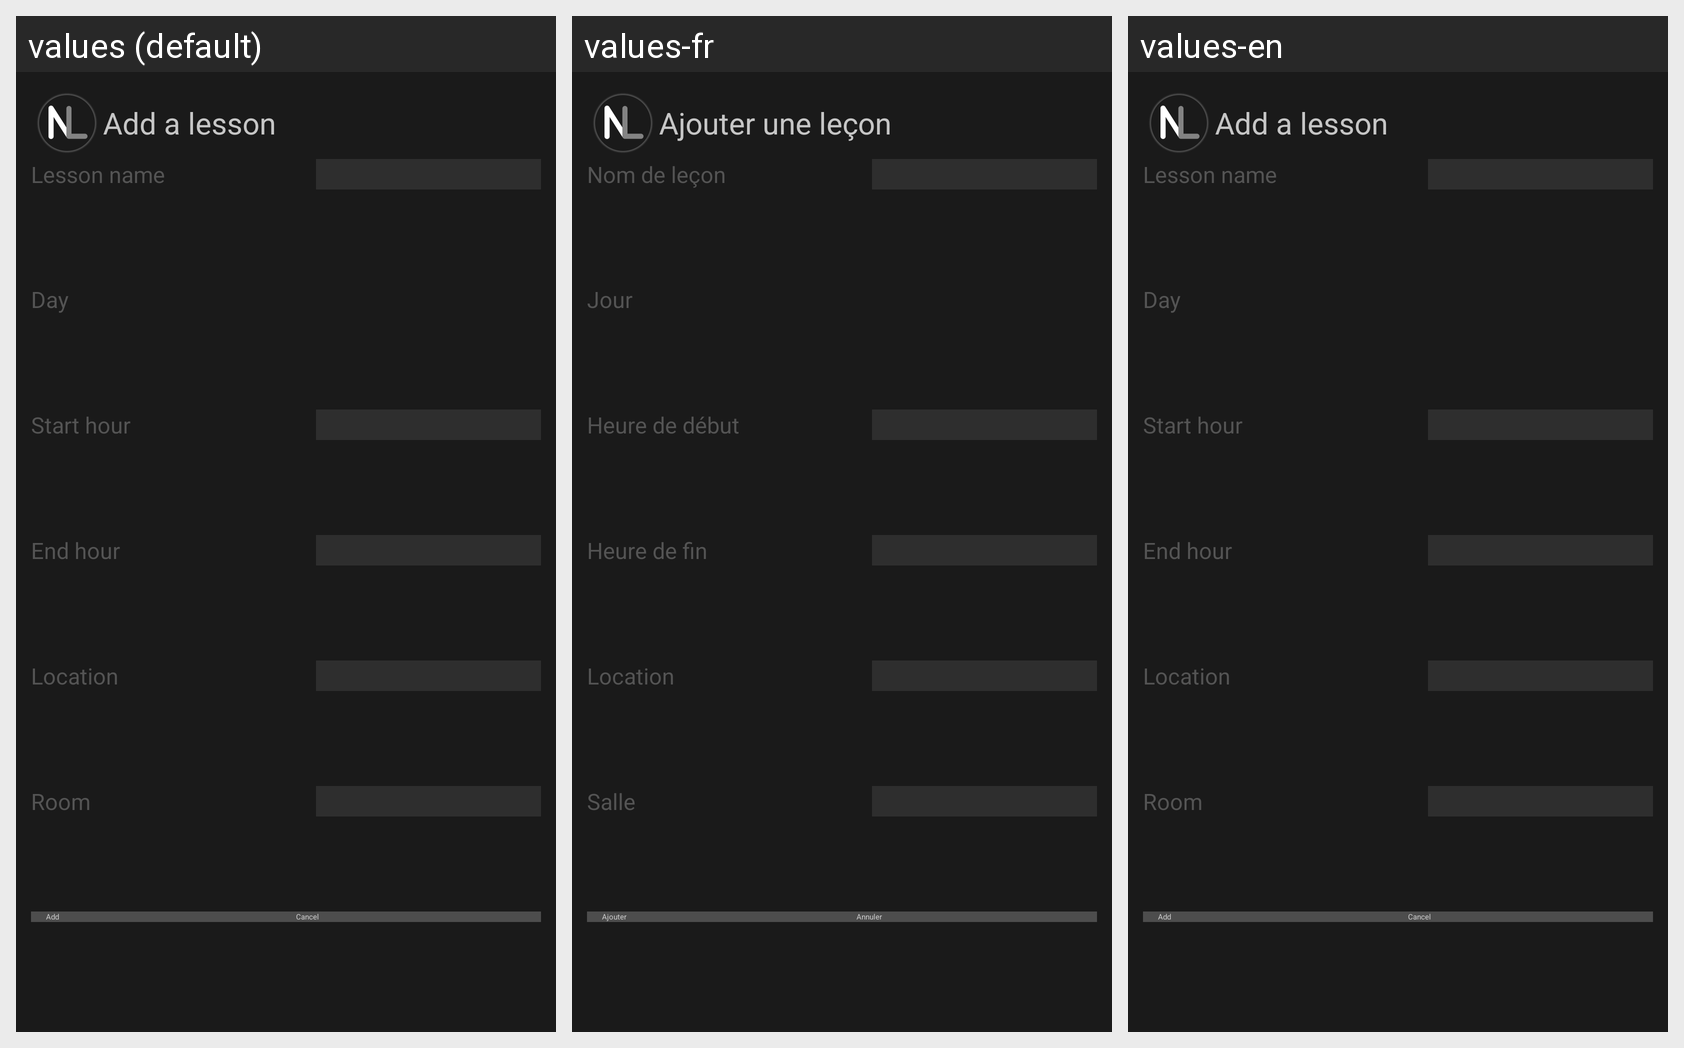

The Android screen below is rendered under several locales of the same app. Produce the string resources it draws, with the default and per-locale values.
Android screen res/layout/addlessondialog.xml rendered under 3 locales, left to right: values (default), values-fr, values-en. Device: Nexus 5 (rendered at 1080×1920; each locale shown at half size, 540×960, under a caption strip naming it); theme AppTheme.
Strings drawn on this screen, with the default value and each locale's value (text and hints the layout hard-codes appear in the picture but are not listed):

add_lesson
  values: Add a lesson
  values-fr: Ajouter une leçon
  values-en: Add a lesson

lesson_name
  values: Lesson name
  values-fr: Nom de leçon
  values-en: Lesson name

day
  values: Day
  values-fr: Jour
  values-en: Day

start_hour
  values: Start hour
  values-fr: Heure de début
  values-en: Start hour

end_hour
  values: End hour
  values-fr: Heure de fin
  values-en: End hour

city
  values: Location
  values-fr: Location
  values-en: Location

room
  values: Room
  values-fr: Salle
  values-en: Room

add
  values: Add
  values-fr: Ajouter
  values-en: Add

cancel
  values: Cancel
  values-fr: Annuler
  values-en: Cancel
